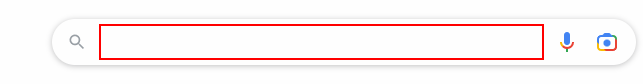
Task: Sutherland Travel Desk
Workflow: BalaBlockEvent

Step 1: get-text from the text box in window 'Google' (msedge.exe)

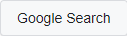
Step 2: click on the text box in window 'Google' (msedge.exe)
